Photos from the image-classification dataset "augmented_dataset" in the GitHub repository NamanGandhi2005/Ultra-fruit-analyser. Its 21 classes are: apple stage 1, apple stage 2, apple stage 3, banana stage 1, banana stage 2, banana stage 3, banana stage 4, banana stage 5, banana stage 6, banana stage 7, banana stage 8, banana stage 9, mango stage 1, mango stage 2, mango stage 3, mango stage 4, orange stage 1, orange stage 2, orange stage 3, orange stage 4, orange stage 5.

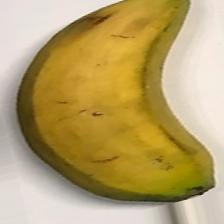
Label: banana stage 5

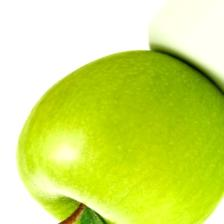
Label: apple stage 1

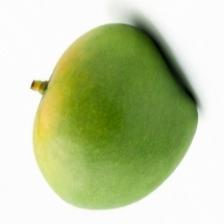
Label: mango stage 2

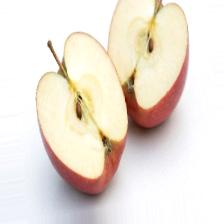
Label: apple stage 2

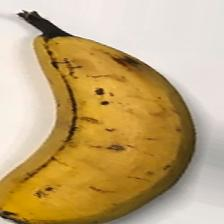
Label: banana stage 6

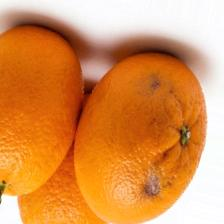
Label: orange stage 4
